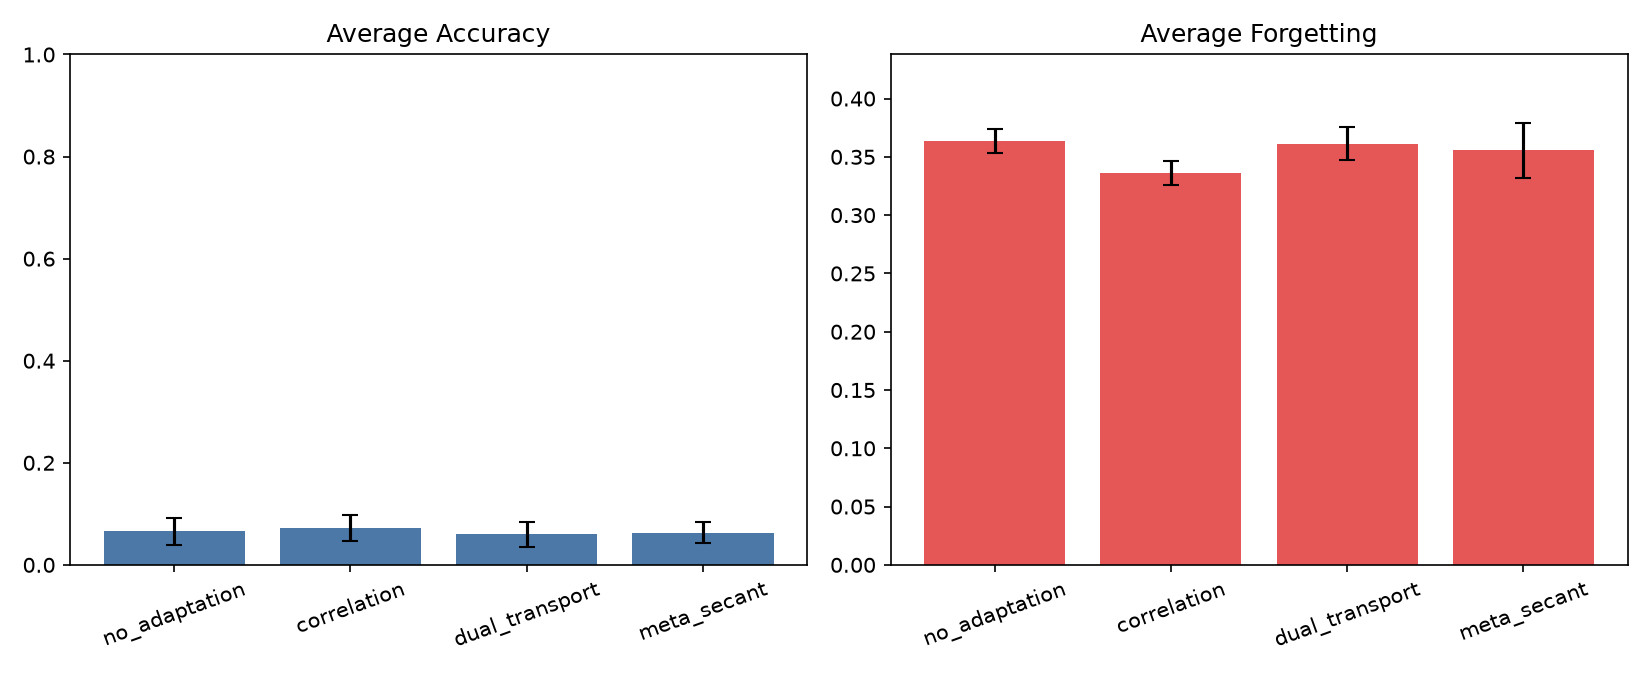

The file beside this chart, header and first rows:
strategy, routing_mode, num_runs, avg_accuracy_mean, avg_accuracy_std, avg_forgetting_mean, avg_forgetting_std, backward_transfer_mean, backward_transfer_std, final_stage_forgetting_mean, final_stage_forgetting_std, final_transport_gap_mean, final_transport_gap_std, final_routing_stability_mean, final_routing_stability_std
no_adaptation, prototype, 3, 0.06548, 0.02694, 0.3639, 0.01039, -0.1944, 0.03492, 0.3667, 0.01179, 0.04729, 0.002652, 0.5271, 0.0513
correlation, prototype, 3, 0.07262, 0.02548, 0.3361, 0.01039, -0.1917, 0.018, 0.3389, 0.01416, 0.05673, 0.001458, 0.6599, 0.07354
dual_transport, prototype, 3, 0.05952, 0.02375, 0.3611, 0.01416, -0.2056, 0.04101, 0.3639, 0.01571, 0.04501, 0.001073, 0.5109, 0.05067
meta_secant, prototype, 3, 0.0631, 0.0211, 0.3556, 0.0239, -0.1944, 0.03425, 0.3611, 0.02576, 0.07218, 0.002737, 0.5141, 0.01295
